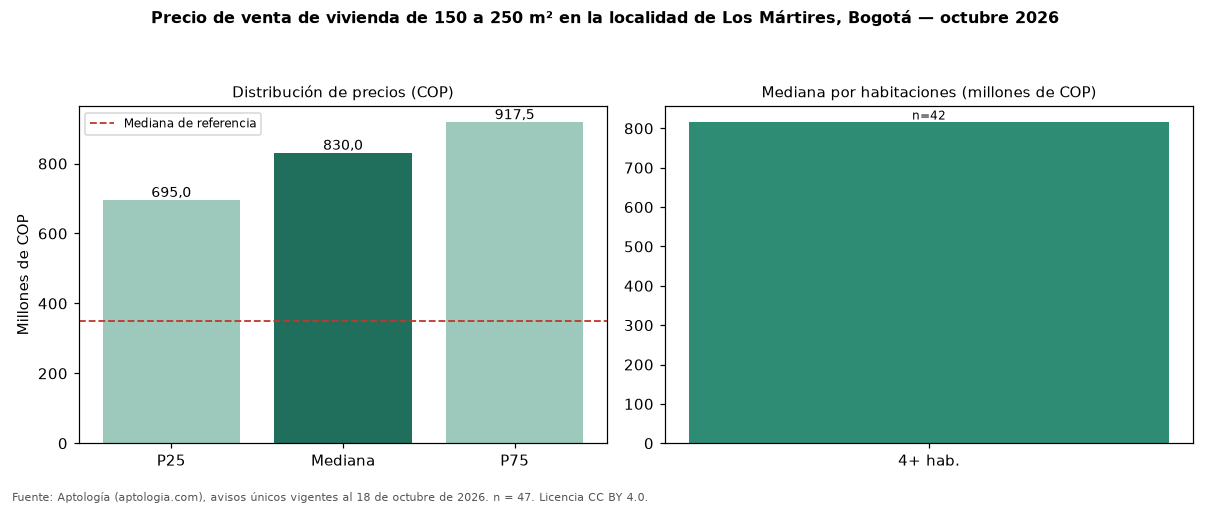

The file beside this chart, header and first rows:
seccion, metrica, valor_cop, n
precio, p25, 695000000, 47
precio, mediana, 830000000, 47
precio, p75, 917500000, 47
cop_por_m2, p25, 3427802, 47
cop_por_m2, mediana, 4500000, 47
cop_por_m2, p75, 5086580, 47
area, area_mediana_m2, 192.0, 47
habitaciones, 3, 915000000, 4
habitaciones, 4+, 814950000, 42
estrato, moda, 3, 
parqueadero, porcentaje_con_parqueadero, 53.2, 47
referencia, mediana_referencia, 350000000, 544
referencia, mediana_cop_por_m2_referencia, 6365683, 544
